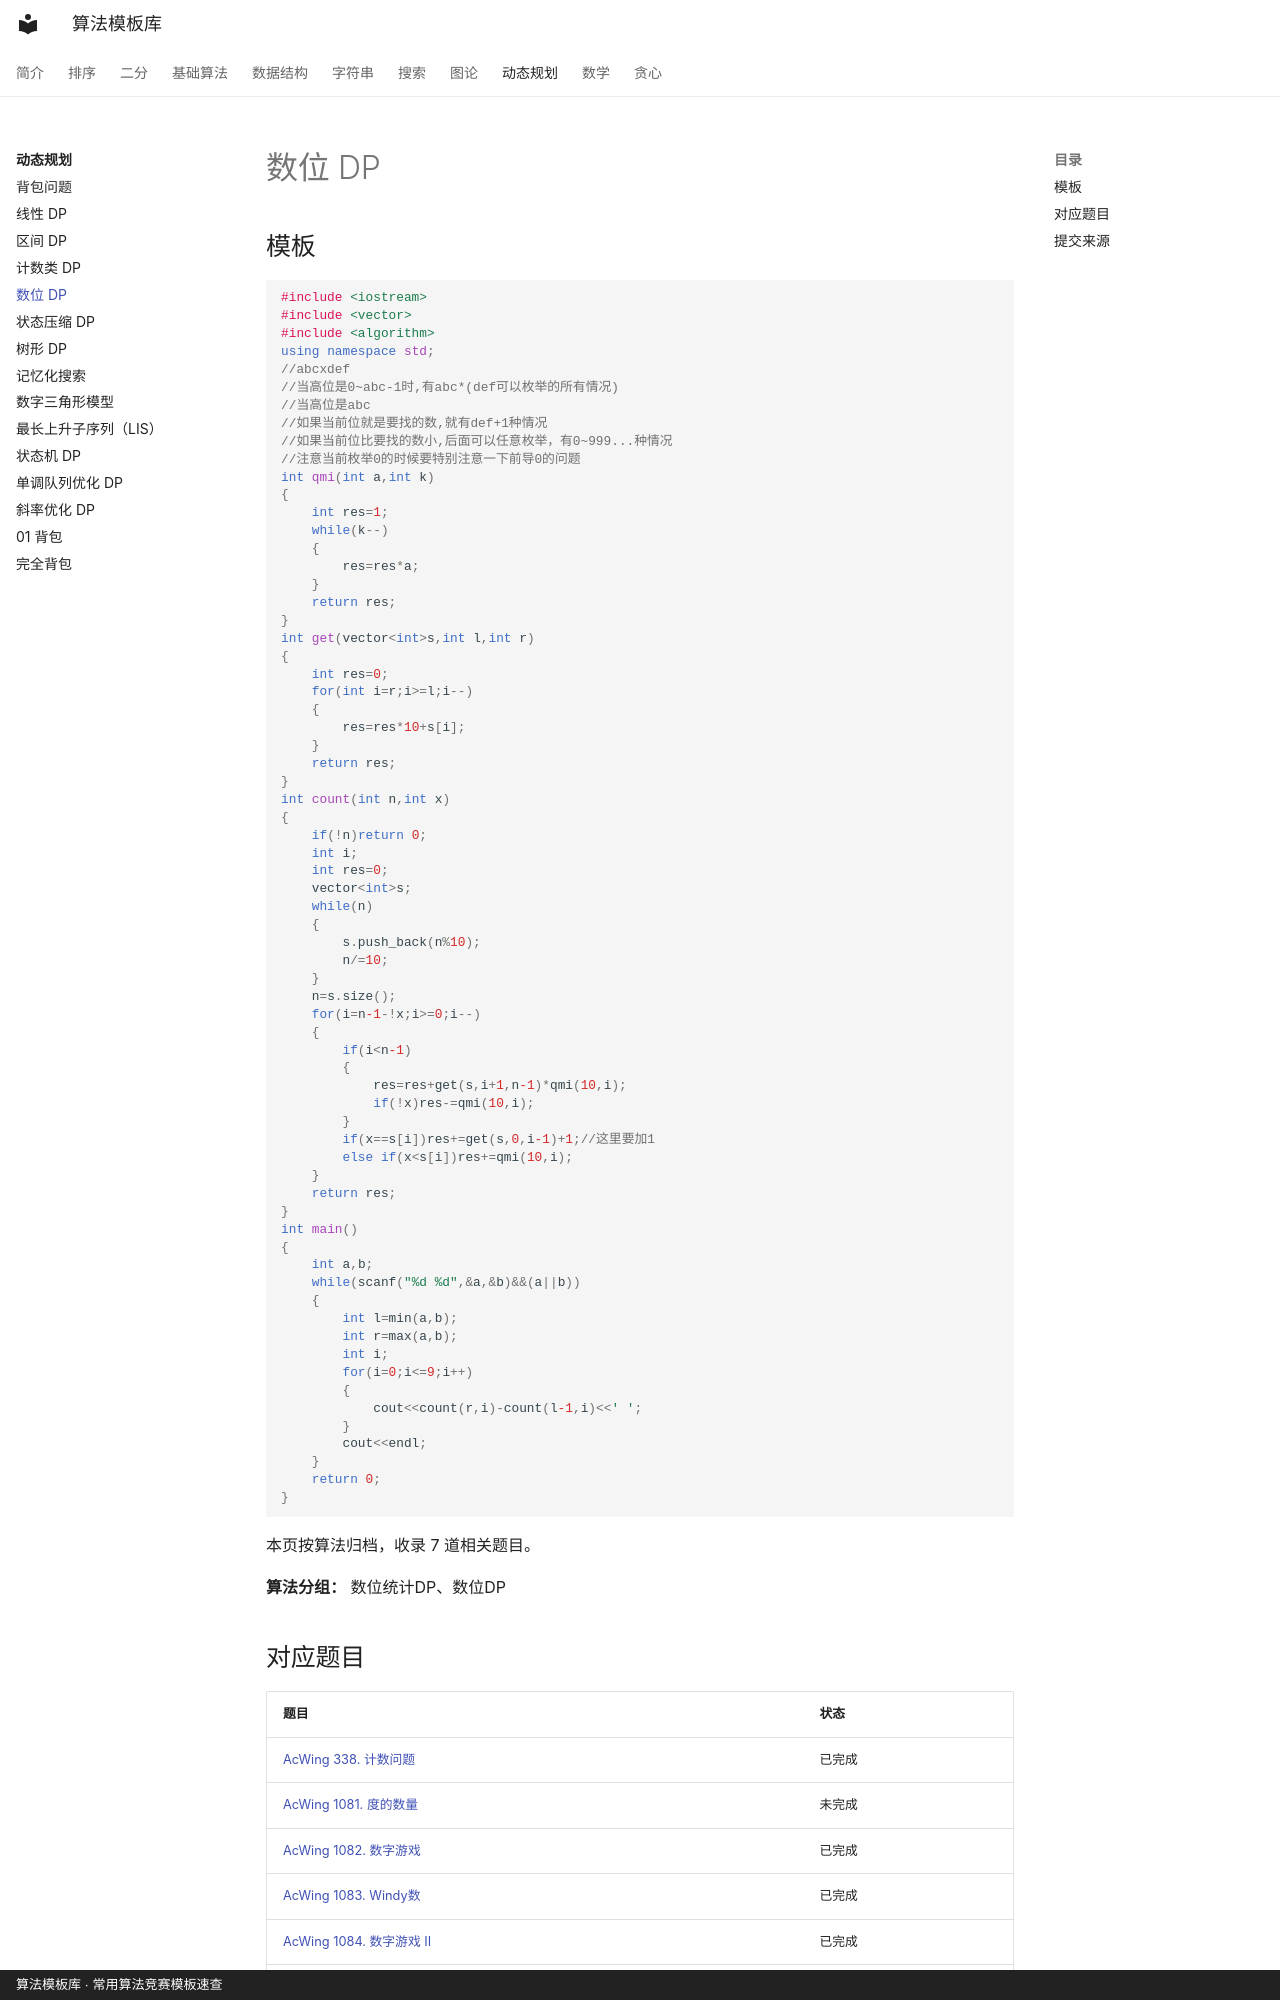

repository: xirneJ/algorithm-templates · page: dp/digit-dp/index.html · generator: mkdocs · copyright: 算法模板库 · 常用算法竞赛模板速查

---
title: "数位 DP"
description: "算法分类：动态规划"
tags:
  - 算法模板
  - "动态规划"
---

# 数位 DP

## 模板

```cpp
#include <iostream>
#include <vector>
#include <algorithm>
using namespace std;
//abcxdef
//当高位是0~abc-1时,有abc*(def可以枚举的所有情况)
//当高位是abc
//如果当前位就是要找的数,就有def+1种情况
//如果当前位比要找的数小,后面可以任意枚举，有0~999...种情况
//注意当前枚举0的时候要特别注意一下前导0的问题
int qmi(int a,int k)
{
    int res=1;
    while(k--)
    {
        res=res*a;
    }
    return res;
}
int get(vector<int>s,int l,int r)
{
    int res=0;
    for(int i=r;i>=l;i--)
    {
        res=res*10+s[i];
    }
    return res;
}
int count(int n,int x)
{
    if(!n)return 0;
    int i;
    int res=0;
    vector<int>s;
    while(n)
    {
        s.push_back(n%10);
        n/=10;
    }
    n=s.size();
    for(i=n-1-!x;i>=0;i--)
    {
        if(i<n-1)
        {
            res=res+get(s,i+1,n-1)*qmi(10,i);
            if(!x)res-=qmi(10,i);
        }
        if(x==s[i])res+=get(s,0,i-1)+1;//这里要加1
        else if(x<s[i])res+=qmi(10,i);
    }
    return res;
}
int main()
{
    int a,b;
    while(scanf("%d %d",&a,&b)&&(a||b))
    {
        int l=min(a,b);
        int r=max(a,b);
        int i;
        for(i=0;i<=9;i++)
        {
            cout<<count(r,i)-count(l-1,i)<<' ';
        }
        cout<<endl;
    }
    return 0;
}
```

本页按算法归档，收录 7 道相关题目。

**算法分组：** 数位统计DP、数位DP
